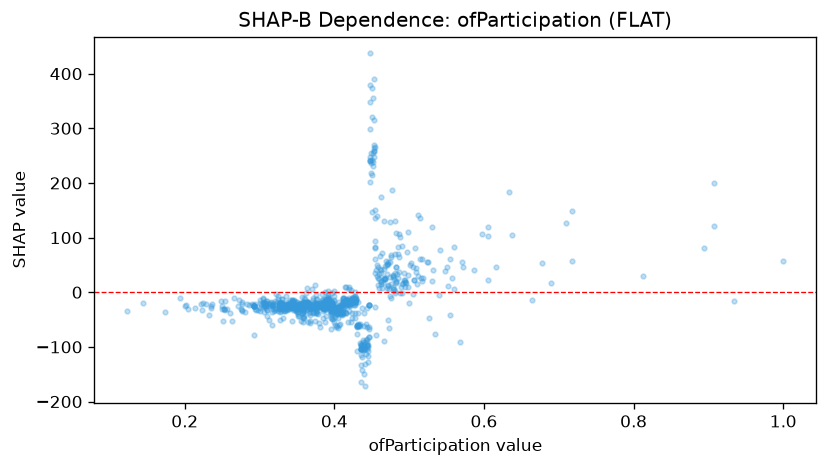

The data file committed next to this chart (first rows):
feature_value, shap_value
0.373, -20.05
0.386, -22.41
0.375, -11.74
0.397, -20.7
0.444, -95.65
0.358, -45.57
0.365, -18.23
0.422, -16.35
0.388, -16.26
0.411, -37.64
0.4, -30.78
0.445, -127.7
0.382, -22.14
0.435, -103.2
0.339, -22.9
0.383, -28.19
0.367, -25.64
0.473, -64.58
0.397, -34.32
0.397, -44.57
0.355, -27.79
0.368, -29.37
0.391, 3.185
0.555, -40.97
0.43, -76.61
0.5, -19.95
0.444, -64.05
0.4, -33.64
0.359, -42.93
0.421, -21.89
0.375, -21.64
0.473, 5.195
0.343, -15.29
0.417, -13.71
0.468, 23.62
0.375, -18.97
0.491, 14.4
0.512, 30.14
0.366, -23.96
0.448, 240.9
0.379, -24.97
0.393, -10.92
0.388, -15.31
0.396, -21.34
0.481, 131.3
0.395, -31.79
0.392, -20.56
0.395, -24.87
0.424, -13.06
0.411, -15.57
0.393, -29.01
0.366, -18.81
0.412, -10.15
0.43, -59.59
0.45, 147.4
0.337, -22.37
0.366, -23.86
0.388, -18.84
0.355, -19.73
0.37, 5.827
... 847 more rows
